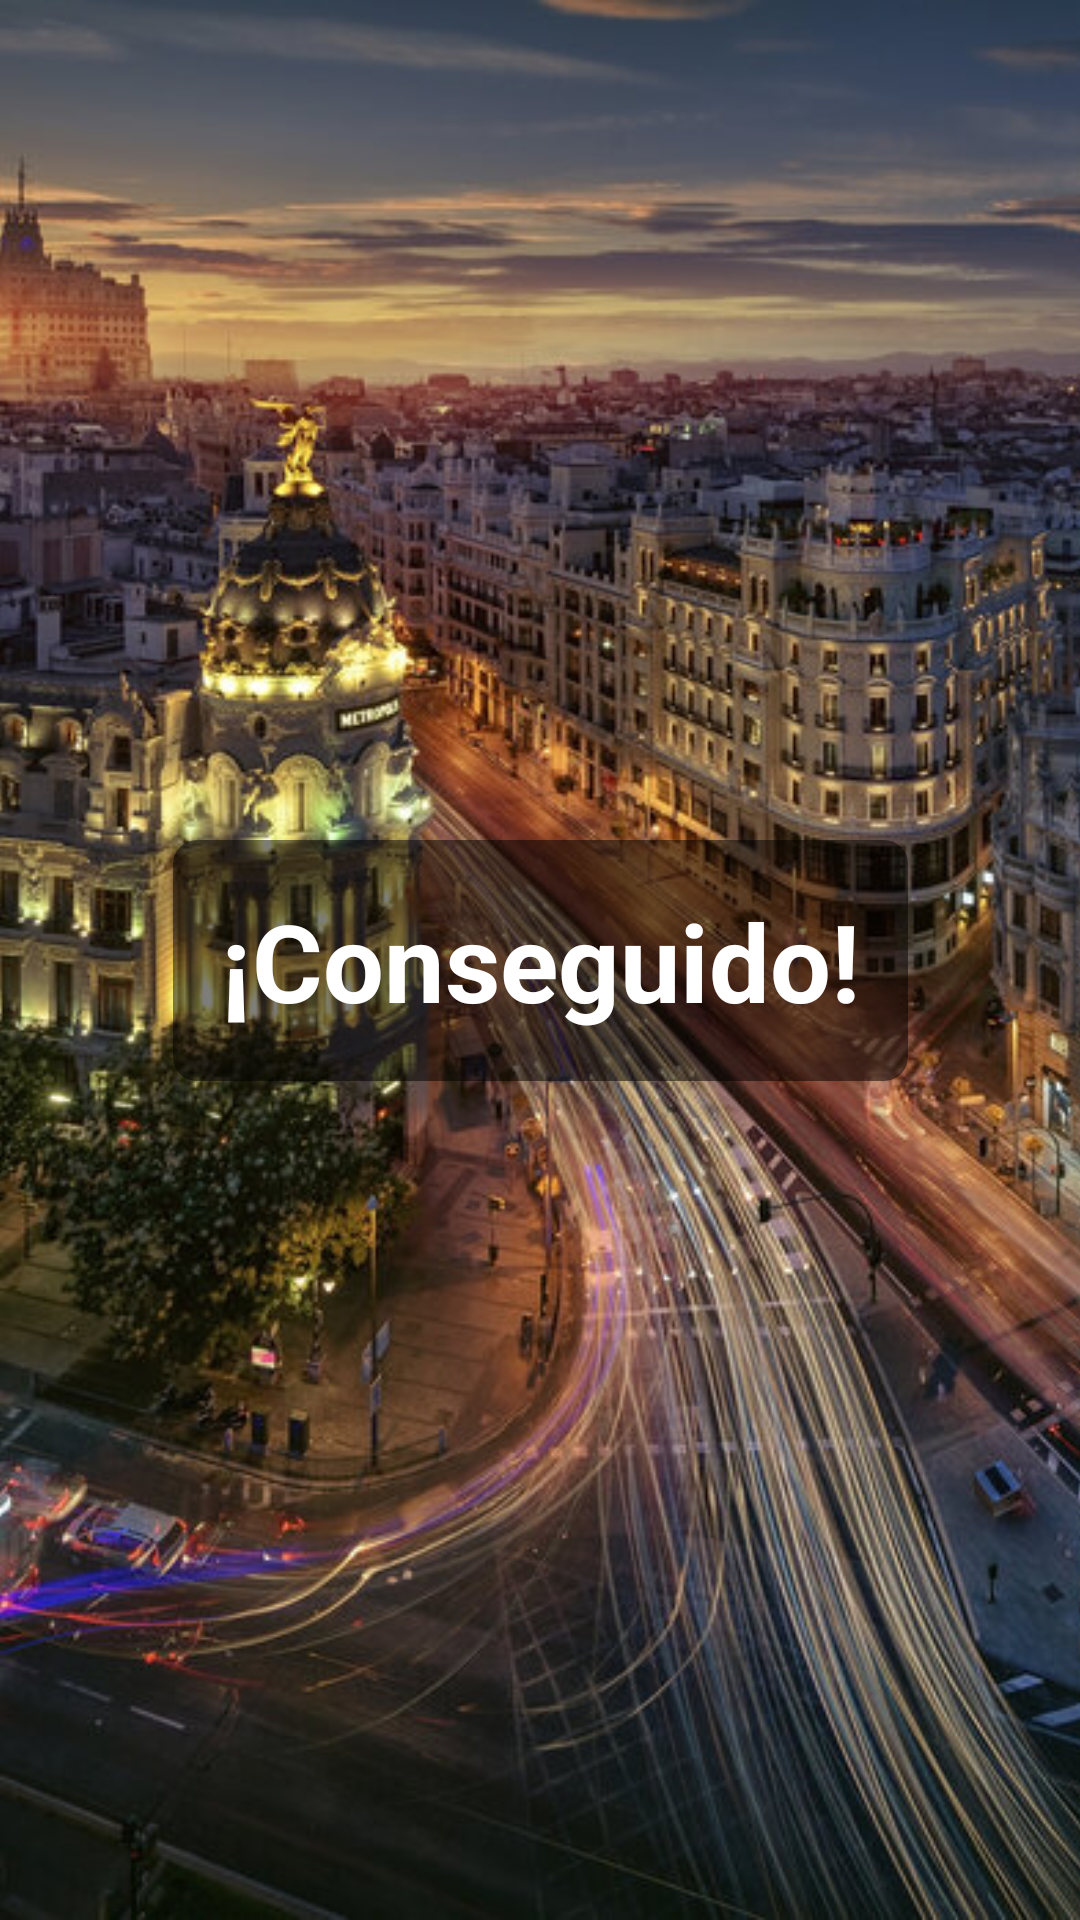

Here is an Android app screen rendered from its layout file. Give the layout XML and the strings, colors and styles it references.
<!-- AndroidManifest.xml: application theme Theme.AppCompat -->
<!-- res/layout/finjuego.xml -->
<?xml version="1.0" encoding="utf-8"?>
<androidx.constraintlayout.widget.ConstraintLayout xmlns:android="http://schemas.android.com/apk/res/android"
    xmlns:app="http://schemas.android.com/apk/res-auto"
    xmlns:tools="http://schemas.android.com/tools"
    android:layout_width="match_parent"
    android:layout_height="match_parent">

    
    <ImageView
        android:id="@+id/backgroundImage"
        android:layout_width="0dp"
        android:layout_height="0dp"
        android:scaleType="centerCrop"
        android:src="@drawable/mdddd"
        app:layout_constraintStart_toStartOf="parent"
        app:layout_constraintEnd_toEndOf="parent"
        app:layout_constraintTop_toTopOf="parent"
        app:layout_constraintBottom_toBottomOf="parent" />

    
    <TextView
        android:id="@+id/textView10"
        android:layout_width="wrap_content"
        android:layout_height="wrap_content"
        android:text="¡Conseguido!"
        android:textSize="36sp"
        android:textStyle="bold"
        android:textColor="@android:color/white"
        android:background="@drawable/text_backgraund"
        android:padding="16dp"
        app:layout_constraintBottom_toBottomOf="parent"
        app:layout_constraintEnd_toEndOf="parent"
        app:layout_constraintHorizontal_bias="0.5"
        app:layout_constraintStart_toStartOf="parent"
        app:layout_constraintTop_toTopOf="parent"
        app:layout_constraintVertical_bias="0.5" />
</androidx.constraintlayout.widget.ConstraintLayout>
<!-- resources referenced by this layout -->
<resources>
  <!-- drawable mdddd: jpg bitmap (drawable, 200191 bytes) -->
  <!-- drawable text_backgraund (drawable) -->
  <shape xmlns:android="http://schemas.android.com/apk/res/android">
      <solid android:color="#80000000" /> 
      <corners android:radius="8dp" />
  </shape>
</resources>
